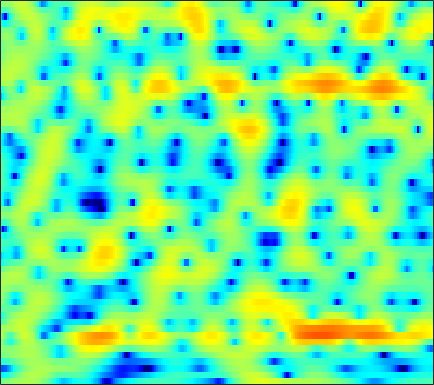

The file beside this chart, header and first rows:
-1.0161, -0.65316, -0.19931, 0.22422, 0.51934, 0.88152, 1.2039, 1.4152, 1.6593, 1.8598, 2.0137, 2.094, 2.1439, 2.1259, 2.0663, 1.9194, 1.6863, 1.4456, 1.0211, 0.47731, -0.20271, -0.81196, -1.7693, -2.906
-7.035, -6.628, -5.868, -4.921, -4.143, -3.082, -2.051, -1.322, -0.4329, 0.3504, 1.018, 1.442, 1.906, 2.254, 2.436, 2.576, 2.595, 2.533, 2.344, 2.035, 1.611, 1.22, 0.6139, -0.06622
-14.78, -15.36, -14.57, -12.28, -10.33, -7.942, -5.904, -4.592, -3.092, -1.843, -0.8117, -0.1621, 0.5571, 1.127, 1.465, 1.806, 2.035, 2.142, 2.205, 2.191, 2.111, 2.017, 1.859, 1.677
-4.587, -4.306, -3.876, -3.367, -2.937, -2.313, -1.661, -1.173, -0.5489, 0.02508, 0.5293, 0.8549, 1.215, 1.488, 1.631, 1.742, 1.763, 1.723, 1.602, 1.406, 1.147, 0.921, 0.5937, 0.2567
-0.5851, -0.3939, -0.1336, 0.1364, 0.3489, 0.6451, 0.948, 1.172, 1.456, 1.709, 1.919, 2.04, 2.146, 2.177, 2.144, 2.017, 1.786, 1.539, 1.104, 0.5289, -0.1997, -0.8577, -1.911, -3.192
0.4558, 0.4092, 0.3558, 0.3484, 0.3956, 0.5483, 0.7955, 1.024, 1.355, 1.672, 1.937, 2.087, 2.203, 2.203, 2.123, 1.91, 1.582, 1.263, 0.7458, 0.1205, -0.6123, -1.241, -2.21, -3.361
0.441, -0.5706, -2.251, -4.079, -5.045, -4.825, -3.151, -1.705, -0.03211, 1.229, 2.086, 2.487, 2.728, 2.654, 2.421, 1.902, 1.201, 0.599, -0.2261, -0.9891, -1.561, -1.825, -1.982, -1.958
2.527, 1.524, -0.09556, -1.831, -2.741, -2.529, -0.9601, 0.3993, 1.952, 3.054, 3.695, 3.869, 3.708, 3.087, 2.315, 0.8299, -1.314, -3.483, -7.414, -12.7, -14.17, -11.32, -8.186, -6.169
1.701, 1.709, 1.766, 1.9, 2.059, 2.359, 2.727, 3.013, 3.349, 3.557, 3.569, 3.413, 2.967, 2.219, 1.437, 0.0598, -1.696, -3.209, -5.335, -7.266, -8.591, -9.266, -10.21, -11.66
-3.219, -2.045, -0.6902, 0.4292, 1.126, 1.898, 2.51, 2.872, 3.233, 3.438, 3.494, 3.429, 3.199, 2.779, 2.333, 1.586, 0.7052, -0.0343, -1.114, -2.305, -3.588, -4.61, -6.05, -7.643
-5.763, -4.111, -2.414, -1.137, -0.3734, 0.446, 1.101, 1.511, 1.974, 2.343, 2.619, 2.759, 2.84, 2.792, 2.675, 2.421, 2.046, 1.672, 1.079, 0.3751, -0.4276, -1.087, -2.02, -3.033
-1.808, -1.758, -1.701, -1.68, -1.681, -1.646, -1.482, -1.233, -0.7215, -0.06027, 0.6494, 1.16, 1.748, 2.21, 2.462, 2.655, 2.673, 2.58, 2.346, 1.982, 1.485, 1.03, 0.3254, -0.4732
0.04802, -0.6241, -1.771, -3.329, -4.864, -7.499, -10.27, -10.63, -7.952, -4.813, -2.355, -0.9253, 0.5434, 1.623, 2.219, 2.764, 3.079, 3.193, 3.182, 3.008, 2.69, 2.364, 1.817, 1.16
1.045, 0.3929, -0.7045, -2.108, -3.364, -5.209, -6.692, -6.874, -5.631, -3.702, -1.894, -0.7593, 0.4641, 1.382, 1.889, 2.367, 2.666, 2.782, 2.781, 2.632, 2.355, 2.064, 1.56, 0.9288
1.581, 1.365, 1.009, 0.6145, 0.3181, -0.03007, -0.2436, -0.2844, -0.1759, 0.08514, 0.4181, 0.6731, 0.9709, 1.186, 1.29, 1.373, 1.38, 1.334, 1.224, 1.054, 0.7951, 0.5352, 0.0726, -0.5511
1.656, 1.812, 1.951, 2.021, 2.036, 2.026, 1.986, 1.941, 1.853, 1.72, 1.525, 1.325, 0.9704, 0.5222, 0.1484, -0.3772, -0.864, -1.139, -1.303, -1.28, -1.168, -1.104, -1.123, -1.357
1.051, 1.474, 1.938, 2.288, 2.484, 2.667, 2.748, 2.737, 2.621, 2.36, 1.918, 1.44, 0.5598, -0.6708, -1.897, -4.045, -6.656, -8.372, -8.502, -6.348, -4.095, -2.792, -1.571, -0.8599
-1.421, -0.831, -0.1241, 0.4619, 0.8243, 1.193, 1.448, 1.565, 1.638, 1.581, 1.367, 1.063, 0.4117, -0.6203, -1.707, -3.608, -5.97, -7.656, -7.626, -5.385, -3.09, -1.712, -0.3745, 0.5084
-6.568, -5.339, -4.092, -3.255, -2.85, -2.528, -2.3, -2.08, -1.674, -1.125, -0.5329, -0.1384, 0.246, 0.4395, 0.4813, 0.413, 0.2933, 0.3125, 0.4516, 0.7325, 1.122, 1.397, 1.68, 1.815
-8.656, -7.145, -6.023, -5.789, -6.194, -7.492, -9.566, -10.94, -9.974, -6.674, -3.7, -1.936, -0.1472, 1.157, 1.885, 2.573, 3.042, 3.312, 3.494, 3.535, 3.455, 3.28, 2.893, 2.288
-4.042, -4.099, -4.29, -4.817, -5.508, -6.867, -8.659, -9.621, -8.808, -6.087, -3.313, -1.582, 0.2751, 1.694, 2.505, 3.319, 3.896, 4.129, 4.267, 4.214, 3.907, 3.511, 2.725, 1.577
-2.749, -3.063, -3.392, -3.593, -3.65, -3.654, -3.508, -3.236, -2.636, -1.79, -0.8158, -0.07724, 0.8454, 1.636, 2.119, 2.648, 3.022, 3.166, 3.266, 3.193, 2.917, 2.584, 1.921, 1.009
-4.778, -5.318, -5.427, -4.901, -4.272, -3.362, -2.44, -1.815, -1.054, -0.3851, 0.1903, 0.5622, 0.9621, 1.256, 1.424, 1.595, 1.683, 1.78, 1.875, 1.89, 1.881, 1.814, 1.619, 1.301
-12.26, -20.08, -15.01, -8.566, -5.832, -3.328, -1.612, -0.6647, 0.2429, 0.8181, 1.104, 1.14, 0.9763, 0.6139, 0.2619, -0.2552, -0.6028, -0.6538, -0.4713, 0.01229, 0.5742, 0.9574, 1.386, 1.655
-3.262, -3.945, -3.824, -2.731, -1.707, -0.3738, 0.7077, 1.349, 1.932, 2.192, 2.092, 1.743, 0.8621, -0.6055, -2.225, -5.223, -9.014, -10.35, -7.436, -4.033, -1.815, -0.6633, 0.3968, 1.08
0.7534, 0.4496, 0.3211, 0.4699, 0.7447, 1.272, 1.837, 2.215, 2.599, 2.764, 2.646, 2.329, 1.536, 0.2323, -1.089, -3.266, -5.412, -6.009, -5.168, -3.503, -2.271, -1.666, -1.305, -1.275
-0.2474, -0.8518, -1.45, -1.565, -1.254, -0.4691, 0.5411, 1.292, 2.161, 2.801, 3.172, 3.276, 3.18, 2.848, 2.481, 1.85, 1.306, 0.8582, 0.4313, -0.08269, -0.7675, -1.522, -2.972, -5.15
-4.166, -6.511, -11.1, -14.5, -10.99, -6.235, -2.988, -1.2, 0.5953, 1.913, 2.856, 3.352, 3.784, 3.992, 3.999, 3.871, 3.544, 3.215, 2.609, 1.768, 0.6512, -0.4468, -2.288, -4.703
-4.58, -5.997, -7.78, -8.477, -7.766, -5.935, -3.889, -2.536, -0.9678, 0.3519, 1.449, 2.123, 2.831, 3.328, 3.561, 3.727, 3.631, 3.475, 3.007, 2.386, 1.527, 0.7495, -0.4187, -1.662
-2.941, -3.474, -4.135, -4.57, -4.688, -4.521, -3.987, -3.372, -2.335, -1.178, -0.02536, 0.7957, 1.764, 2.542, 2.997, 3.405, 3.602, 3.59, 3.382, 2.955, 2.303, 1.695, 0.6977, -0.442
-1.938, -2.621, -3.737, -5.06, -6.147, -7.458, -8.099, -7.644, -5.998, -3.908, -1.907, -0.5839, 0.9231, 2.142, 2.871, 3.573, 4.053, 4.206, 4.237, 3.958, 3.439, 2.861, 1.829, 0.455
-1.688, -2.584, -4.152, -6.351, -8.605, -13.28, -21.9, -18.97, -11.21, -6.854, -3.862, -2.118, -0.231, 1.274, 2.189, 3.183, 3.874, 4.239, 4.463, 4.434, 4.109, 3.666, 2.806, 1.584
-2.013, -2.761, -3.946, -5.308, -6.372, -7.607, -8.348, -8.347, -7.602, -6.308, -4.786, -3.593, -2.024, -0.5635, 0.4187, 1.599, 2.508, 3.074, 3.554, 3.829, 3.815, 3.642, 3.196, 2.518
-2.365, -3.012, -4.006, -5.066, -5.893, -6.952, -7.908, -8.483, -8.925, -8.746, -7.789, -6.657, -4.854, -2.99, -1.683, -0.1565, 1.122, 1.904, 2.71, 3.263, 3.569, 3.648, 3.563, 3.285
-3.055, -3.748, -4.772, -5.931, -6.893, -8.424, -10.28, -12.14, -15.84, -21.26, -18, -13.15, -8.554, -5.288, -3.365, -1.305, 0.3278, 1.282, 2.331, 3.062, 3.577, 3.81, 3.935, 3.859
-4.518, -5.361, -6.546, -7.718, -8.537, -9.502, -10.5, -11.26, -12.3, -12.73, -11.48, -9.655, -6.958, -4.522, -2.956, -1.209, 0.2397, 1.132, 2.121, 2.889, 3.457, 3.75, 3.978, 4.013
-6.372, -7.768, -10.16, -12.73, -13.76, -12.83, -10.93, -9.62, -8.123, -6.846, -5.64, -4.713, -3.497, -2.343, -1.527, -0.5584, 0.3225, 0.949, 1.688, 2.395, 2.968, 3.329, 3.671, 3.841
-5.628, -6.841, -9.4, -13.12, -14.88, -12.03, -8.38, -6.346, -4.402, -3.033, -2.076, -1.576, -1.141, -0.9453, -0.9206, -0.8813, -0.8234, -0.5791, -0.01016, 0.8185, 1.707, 2.331, 2.997, 3.433
-1.429, -1.443, -1.691, -1.89, -1.854, -1.479, -0.8261, -0.2868, 0.361, 0.789, 0.9379, 0.8113, 0.281, -0.743, -1.94, -4.219, -7.096, -8.531, -6.698, -3.618, -1.116, 0.1828, 1.415, 2.155
1.51, 1.676, 1.823, 1.964, 2.07, 2.223, 2.393, 2.482, 2.544, 2.448, 2.128, 1.703, 0.8143, -0.5251, -1.933, -4.418, -7.473, -8.789, -7.542, -5.024, -2.96, -1.995, -1.213, -0.9192
2.182, 2.253, 2.379, 2.502, 2.594, 2.689, 2.763, 2.784, 2.726, 2.571, 2.276, 1.955, 1.372, 0.6351, 0.01486, -0.8582, -1.644, -2.072, -2.352, -2.504, -2.64, -2.82, -3.405, -4.399
1.401, 1.441, 1.581, 1.766, 1.921, 2.124, 2.27, 2.352, 2.394, 2.368, 2.273, 2.149, 1.921, 1.609, 1.347, 0.9184, 0.491, 0.1045, -0.4279, -1.009, -1.811, -2.525, -3.772, -5.477
-1.151, -0.969, -0.4802, 0.1359, 0.5584, 1.028, 1.353, 1.514, 1.691, 1.825, 1.959, 2.057, 2.175, 2.235, 2.213, 2.117, 1.889, 1.65, 1.163, 0.5414, -0.2307, -0.9988, -2.167, -3.568
-9.305, -6.883, -3.75, -1.667, -0.6951, -0.024, 0.1963, 0.1453, 0.01578, 0.08309, 0.4933, 0.9986, 1.745, 2.422, 2.795, 3.118, 3.172, 3.095, 2.825, 2.302, 1.657, 1.045, 0.069, -1.102
-5.313, -3.896, -1.749, -0.2816, 0.2638, 0.1901, -0.8517, -2.357, -5.622, -8.546, -5.755, -2.773, 0.1072, 1.917, 2.8, 3.43, 3.658, 3.579, 3.324, 2.942, 2.401, 2.014, 1.366, 0.5685
1.634, 1.836, 2.153, 2.301, 2.184, 1.638, 0.4481, -0.8779, -3.089, -4.477, -3.369, -1.734, 0.1314, 1.33, 1.761, 1.824, 1.402, 0.8175, -0.19, -0.9827, -1.379, -1.383, -1.155, -0.9461
2.487, 2.769, 3.041, 3.151, 3.107, 2.887, 2.509, 2.158, 1.717, 1.396, 1.278, 1.269, 1.23, 0.9927, 0.5527, -0.4506, -2.175, -4.061, -7.792, -14.07, -14.94, -10.72, -6.946, -4.826
1.768, 2.211, 2.651, 2.953, 3.095, 3.162, 3.132, 3.049, 2.885, 2.662, 2.381, 2.116, 1.658, 0.9939, 0.3398, -0.8399, -2.417, -3.926, -6.214, -8.265, -8.835, -8.163, -6.872, -5.813
0.6225, 1.2, 1.812, 2.284, 2.55, 2.788, 2.909, 2.936, 2.884, 2.752, 2.532, 2.304, 1.907, 1.373, 0.9112, 0.1459, -0.7223, -1.419, -2.344, -3.142, -3.703, -4.016, -4.328, -4.681
-0.5086, 0.1566, 0.9048, 1.462, 1.776, 2.082, 2.247, 2.31, 2.325, 2.28, 2.181, 2.07, 1.868, 1.6, 1.355, 0.9485, 0.4785, 0.1107, -0.4405, -1.022, -1.592, -2.016, -2.608, -3.273
-1.191, -0.4832, 0.2617, 0.7755, 1.026, 1.212, 1.28, 1.268, 1.233, 1.201, 1.214, 1.256, 1.331, 1.401, 1.389, 1.327, 1.143, 0.9154, 0.5395, 0.07835, -0.4795, -0.9197, -1.503, -2.057
-0.9085, -0.2435, 0.3358, 0.6401, 0.6835, 0.4938, 0.1037, -0.2903, -0.8171, -1.116, -0.9753, -0.5827, 0.1533, 0.8854, 1.339, 1.736, 1.865, 1.764, 1.419, 0.8491, 0.09456, -0.5479, -1.395, -2.047
0.2146, 0.699, 1.056, 1.098, 0.8984, 0.2514, -1.013, -2.491, -5.444, -9.215, -8.517, -5.263, -1.734, 0.5988, 1.8, 2.76, 3.171, 3.173, 2.72, 1.757, 0.2969, -1.156, -3.661, -6.319
-0.5488, -0.4294, -0.264, -0.182, -0.2151, -0.488, -1.224, -2.153, -3.96, -5.577, -5.002, -3.148, -0.5741, 1.428, 2.452, 3.323, 3.655, 3.586, 3.06, 2.03, 0.3958, -1.349, -4.449, -8.518
-4.804, -5.639, -5.873, -4.849, -3.743, -2.411, -1.406, -0.8825, -0.4137, 0.03759, 0.6148, 1.137, 1.877, 2.521, 2.89, 3.165, 3.151, 2.931, 2.435, 1.716, 0.7798, -0.04007, -1.123, -2.042
-8.781, -13.97, -19.98, -9.86, -6.063, -2.877, -0.8057, 0.2944, 1.398, 2.154, 2.699, 2.991, 3.24, 3.306, 3.253, 3.006, 2.603, 2.224, 1.644, 1.015, 0.4147, 0.02594, -0.5191, -1.039
-2.592, -3.112, -3.13, -2.311, -1.361, 0.01354, 1.202, 1.951, 2.733, 3.269, 3.551, 3.605, 3.459, 3.07, 2.592, 1.732, 0.6605, -0.1967, -1.318, -2.16, -2.526, -2.516, -2.333, -2.187
0.2206, 0.3228, 0.5552, 0.9494, 1.337, 1.898, 2.461, 2.834, 3.214, 3.438, 3.45, 3.297, 2.839, 2.057, 1.192, -0.3584, -2.557, -4.823, -8.875, -13, -11.31, -8.599, -5.834, -4.153
